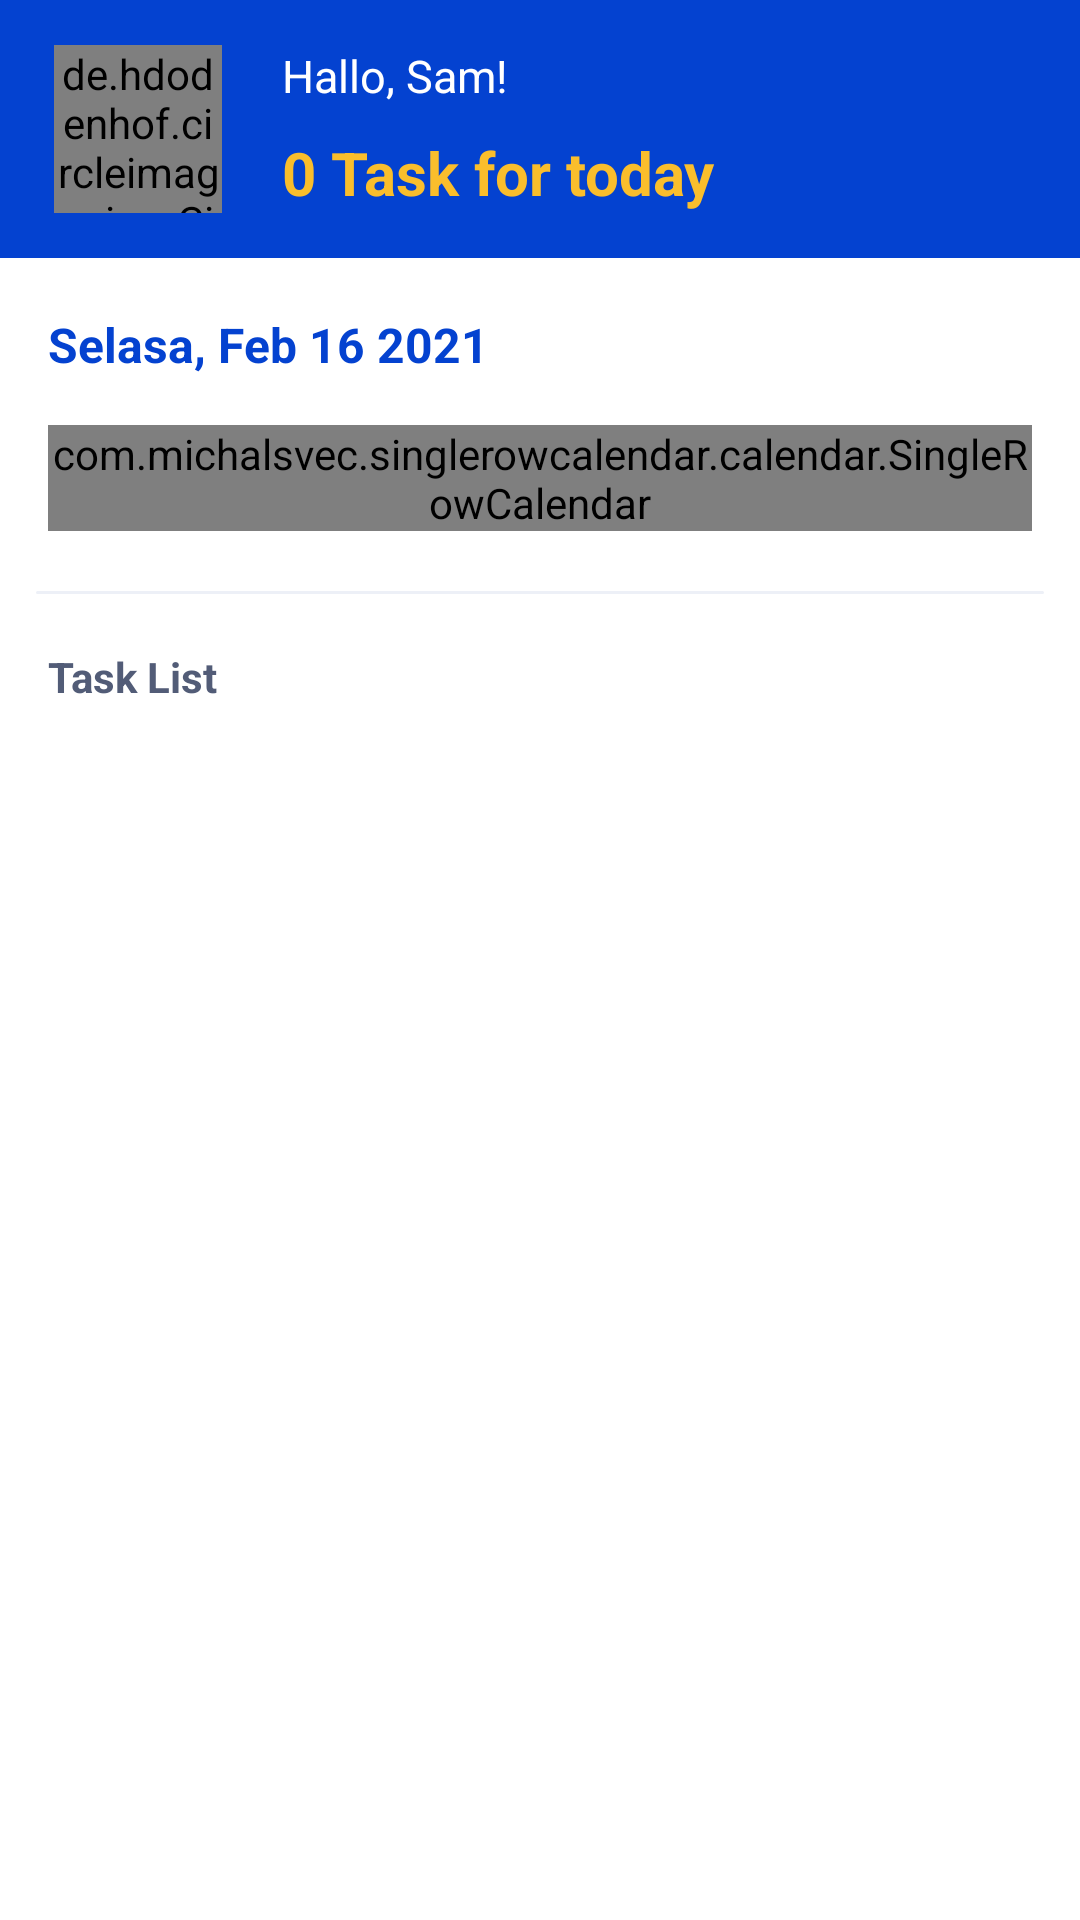

Write the Android layout XML for this screen, with the resource values it uses.
<!-- AndroidManifest.xml: application theme Theme.MyCalendar -->
<!-- res/layout/fragment_task.xml -->
<?xml version="1.0" encoding="utf-8"?>
<androidx.constraintlayout.widget.ConstraintLayout xmlns:android="http://schemas.android.com/apk/res/android"
    xmlns:app="http://schemas.android.com/apk/res-auto"
    xmlns:tools="http://schemas.android.com/tools"
    android:layout_width="match_parent"
    android:layout_height="match_parent"
    tools:context=".taskscreen.TaskFragment">

    <androidx.constraintlayout.widget.ConstraintLayout
        android:id="@+id/cl_header"
        android:layout_width="match_parent"
        android:layout_height="wrap_content"
        android:background="@color/blue_primary"
        android:paddingHorizontal="18dp"
        android:paddingVertical="15dp"
        app:layout_constraintEnd_toEndOf="parent"
        app:layout_constraintStart_toStartOf="parent"
        app:layout_constraintTop_toTopOf="parent">

        <de.hdodenhof.circleimageview.CircleImageView
            android:id="@+id/iv_profile"
            android:layout_width="56dp"
            android:layout_height="56dp"
            android:src="@drawable/models"
            app:layout_constraintBottom_toBottomOf="parent"
            app:layout_constraintStart_toStartOf="parent"
            app:layout_constraintTop_toTopOf="parent" />

        <TextView
            android:id="@+id/tv_hallo"
            android:layout_width="0dp"
            android:layout_height="wrap_content"
            android:layout_marginStart="20dp"
            android:maxLines="1"
            android:text="@string/hallo_sam"
            android:textColor="@android:color/white"
            android:textSize="15sp"
            app:layout_constraintEnd_toEndOf="parent"
            app:layout_constraintStart_toEndOf="@id/iv_profile"
            app:layout_constraintTop_toTopOf="@id/iv_profile" />

        <TextView
            android:id="@+id/tv_task"
            android:layout_width="0dp"
            android:layout_height="wrap_content"
            android:layout_marginStart="20dp"
            android:maxLines="1"
            android:text="@string/_3_task_for_today"
            android:textColor="@color/orange_primary"
            android:textSize="20sp"
            android:textStyle="bold"
            app:layout_constraintBottom_toBottomOf="@id/iv_profile"
            app:layout_constraintEnd_toEndOf="parent"
            app:layout_constraintStart_toEndOf="@id/iv_profile" />

    </androidx.constraintlayout.widget.ConstraintLayout>

    <TextView
        android:id="@+id/tv_current_date"
        android:layout_width="wrap_content"
        android:layout_height="wrap_content"
        android:layout_marginHorizontal="16dp"
        android:layout_marginTop="18dp"
        android:text="@string/selasa_feb_16_2021"
        android:textColor="@color/blue_primary"
        android:textSize="16sp"
        android:textStyle="bold"
        app:layout_constraintStart_toStartOf="parent"
        app:layout_constraintTop_toBottomOf="@id/cl_header" />

    <com.michalsvec.singlerowcalendar.calendar.SingleRowCalendar
        android:id="@+id/calendarView"
        android:layout_width="match_parent"
        android:layout_height="wrap_content"
        android:layout_marginStart="16dp"
        android:layout_marginTop="16dp"
        android:layout_marginEnd="16dp"
        app:deselection="false"
        app:layout_constraintEnd_toEndOf="parent"
        app:layout_constraintStart_toStartOf="parent"
        app:layout_constraintTop_toBottomOf="@id/tv_current_date"
        app:longPress="false"
        app:multiSelection="false" />

    <View
        android:id="@+id/line1"
        android:layout_width="match_parent"
        android:layout_height="1dp"
        android:layout_marginHorizontal="12dp"
        android:layout_marginTop="20dp"
        android:background="@drawable/bg_date_selected"
        android:backgroundTint="#EDF0F7"
        app:layout_constraintEnd_toEndOf="parent"
        app:layout_constraintStart_toStartOf="parent"
        app:layout_constraintTop_toBottomOf="@id/calendarView" />

    <TextView
        android:id="@+id/tv_task_list"
        android:layout_width="wrap_content"
        android:layout_height="wrap_content"
        android:layout_marginStart="16dp"
        android:layout_marginTop="18dp"
        android:text="@string/task_list"
        android:textColor="#525C77"
        android:textSize="14sp"
        android:textStyle="bold"
        app:layout_constraintStart_toStartOf="parent"
        app:layout_constraintTop_toBottomOf="@id/line1" />

</androidx.constraintlayout.widget.ConstraintLayout>
<!-- resources referenced by this layout -->
<resources>
  <color name="blue_primary">#0442D0</color>
  <color name="orange_primary">#FABE2C</color>
  <!-- drawable bg_date_selected (drawable) -->
  <?xml version="1.0" encoding="utf-8"?>
  <shape xmlns:android="http://schemas.android.com/apk/res/android" android:shape="rectangle">
      <corners android:radius="10dp"/>
      <solid android:color="@color/blue_primary"/>
      <padding android:top="15dp" android:bottom="15dp" android:left="7dp" android:right="7dp"/>
  
  
  </shape>
  <!-- drawable models: png bitmap (drawable, 537072 bytes) -->
  <string name="_3_task_for_today">0 Task for today</string>
  <string name="hallo_sam">Hallo, Sam!</string>
  <string name="selasa_feb_16_2021">Selasa, Feb 16 2021</string>
  <string name="task_list">Task List</string>
  <style name="Theme.MyCalendar" parent="Theme.MaterialComponents.DayNight.NoActionBar">
          
          <item name="colorPrimary">@color/purple_500</item>
          <item name="colorPrimaryVariant">@color/blue_primary</item>
          <item name="colorOnPrimary">@color/white</item>
          
          <item name="colorSecondary">@color/teal_200</item>
          <item name="colorSecondaryVariant">@color/teal_700</item>
          <item name="colorOnSecondary">@color/black</item>
          
          <item name="android:statusBarColor" tools:targetApi="l">?attr/colorPrimaryVariant</item>
          
      </style>
  <color name="purple_500">#FF6200EE</color>
  <color name="white">#FFFFFFFF</color>
  <color name="teal_200">#FF03DAC5</color>
  <color name="teal_700">#FF018786</color>
  <color name="black">#FF000000</color>
</resources>
